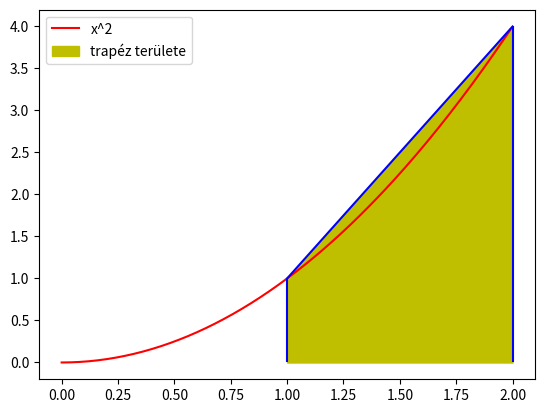

Source code (Python):
#trapéz módszerrel integrált x**2 function az [1,2] -n 
import numpy as np
import matplotlib.pyplot as plt
import matplotlib.patches as patches
plt.rcParams['figure.dpi'] = 100
a = 1
b = 2
fgv_vonal = []
for i in range(200):
    fgv_vonal.append((i * 0.01) ** 2)

plt.plot(np.arange(0,2,0.01),fgv_vonal,c = 'red',label = "x^2")
plt.vlines(x = a, ymin = 0, ymax = a ** 2,
           colors = 'b')
    
plt.vlines(x = b, ymin = 0, ymax = b ** 2,
           colors = 'b')    
alapvonal = np.arange(1,2.01,0.01)
osszekoto_vonal = []
for i in range(len(alapvonal)):
    osszekoto_vonal.append(3 * alapvonal[i] - 2)
#3x-2 az összekötő egyenes egyenlete 
plt.plot(alapvonal,osszekoto_vonal, c = "b")
plt.fill_between(alapvonal,osszekoto_vonal, color = "y", label = 'trapéz területe')
plt.legend()
plt.show()